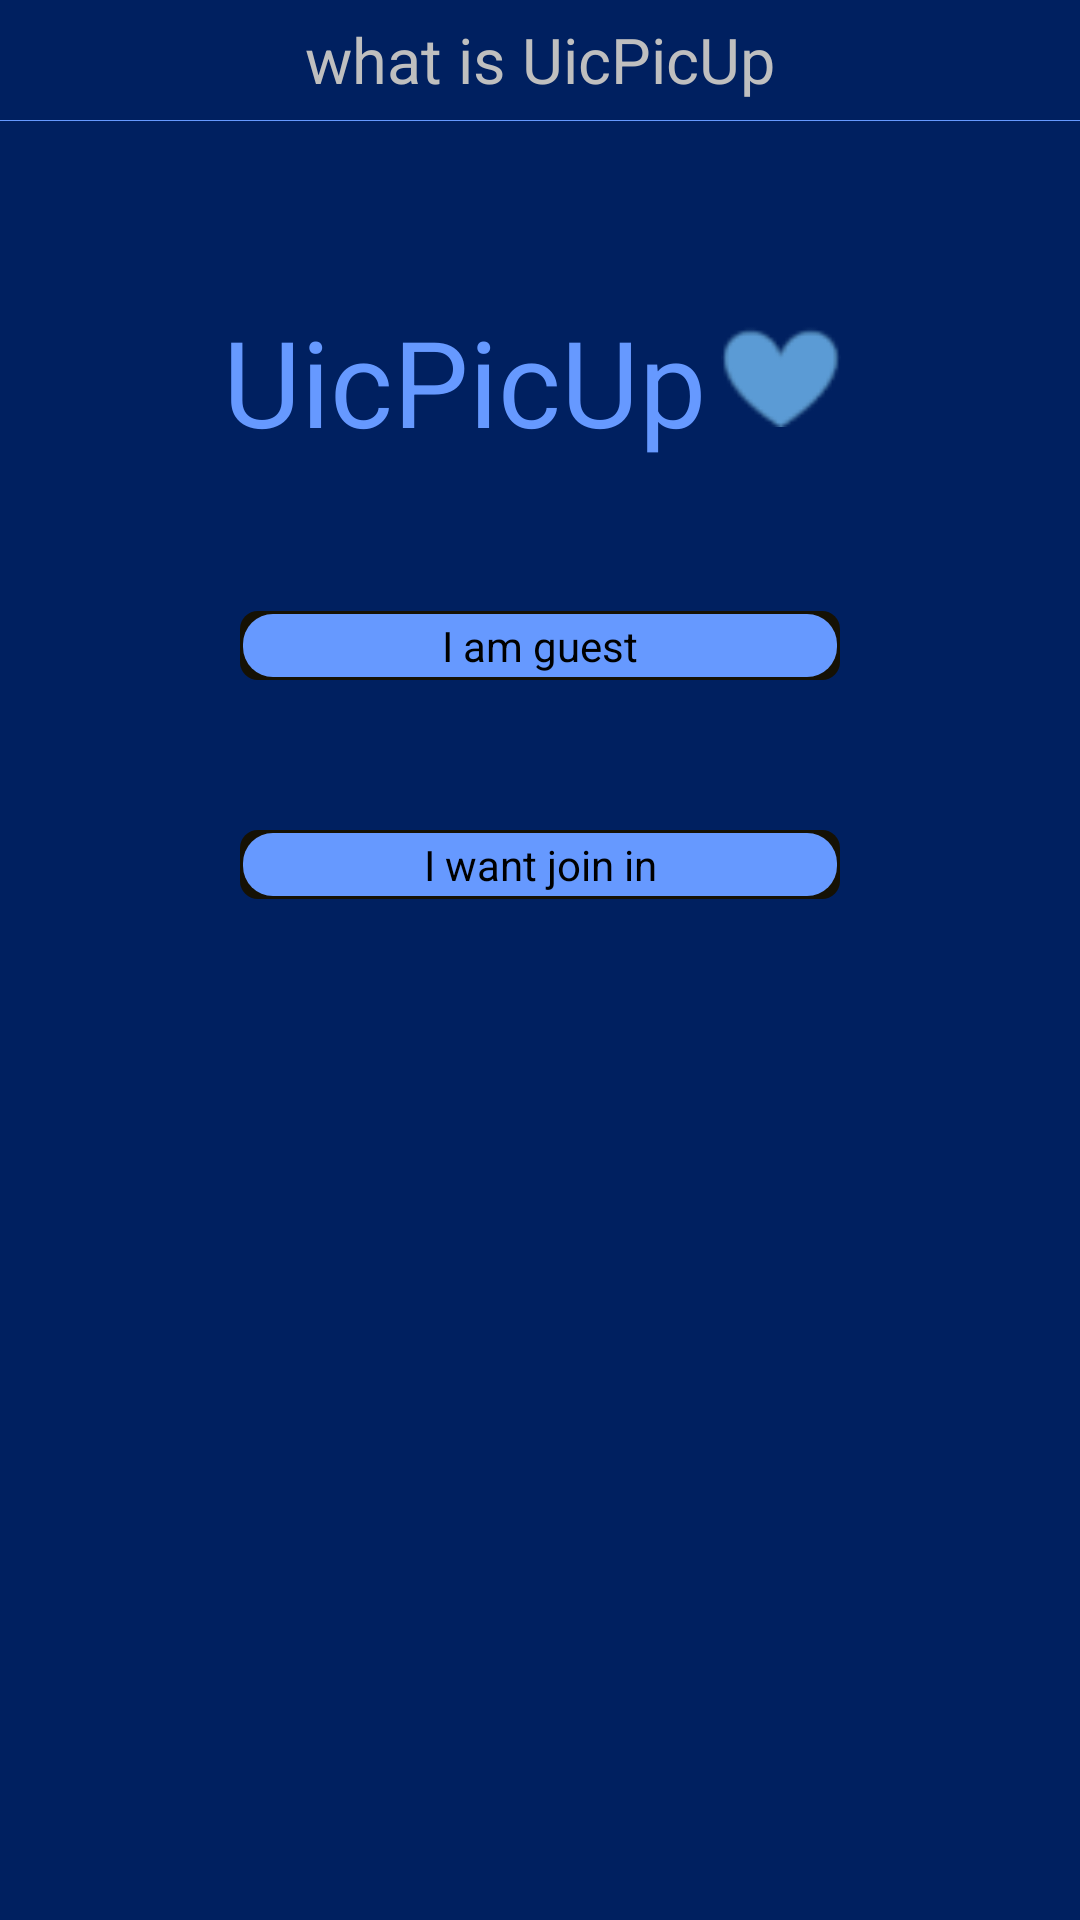

The Android layout XML behind this screen, and the referenced resources:
<!-- AndroidManifest.xml: application theme AppTheme -->
<!-- res/layout/activity2_main.xml -->
<RelativeLayout xmlns:android="http://schemas.android.com/apk/res/android"
    android:layout_width="fill_parent"
    android:layout_height="fill_parent"
    android:background="@drawable/background" >

    <TextView
        android:id="@+id/tv_what"
        android:layout_width="fill_parent"
        android:layout_height="40dp"
        android:gravity="center"
        android:text="what is UicPicUp"
        android:textColor="#BFBFBF"
        android:textSize="21dp" />

    <View
        android:id="@+id/view"
        android:layout_width="fill_parent"
        android:layout_height="0.1dp"
        android:layout_below="@id/tv_what"
        android:background="#6699FF" />

    <LinearLayout
        android:layout_width="fill_parent"
        android:layout_height="fill_parent"
        android:layout_below="@id/view"
        android:orientation="vertical"
        android:paddingTop="60dp" >

        <LinearLayout
            android:layout_width="wrap_content"
            android:layout_height="wrap_content"
               android:layout_gravity="center"
            android:orientation="horizontal" >

            <TextView
                android:layout_width="wrap_content"
                android:layout_height="wrap_content"
                android:text="UicPicUp"
                android:textColor="#6699ff"
                android:textSize="40dp"
               />

            <ImageView 
                  android:layout_width="40dp"
                android:layout_height="40dp"
                android:layout_margin="5dp"
                android:src="@drawable/love"
                />
        </LinearLayout>
        
       <Button 
           android:id="@+id/bt_guest"
               android:layout_width="200dp"
            android:layout_height="wrap_content"
            android:layout_marginTop="50dp"
            android:background="@drawable/buttonstyle"
            android:text="I am guest"
            android:layout_gravity="center"
           />
         <Button 
             android:id="@+id/bt_join"
               android:layout_width="200dp"
            android:layout_height="wrap_content"
            android:layout_marginTop="50dp"
            android:background="@drawable/buttonstyle"
            android:text="I want join in"
            android:layout_gravity="center"
           />
    </LinearLayout>

</RelativeLayout>
<!-- resources referenced by this layout -->
<resources>
  <!-- drawable background: png bitmap (drawable-hdpi, 275 bytes) -->
  <!-- drawable buttonstyle (drawable) -->
  <?xml version="1.0" encoding="UTF-8"?>
    
  <layer-list xmlns:android="http://schemas.android.com/apk/res/android">   
  <item>   
    <shape>   
      <solid android:color="#151104" />   
      <corners android:radius="6dp" />    
         
    </shape>   
  </item>   
    
  <item android:bottom="1dp" android:right="1dp" android:top="1dp" android:left="1dp">   
       <shape>   
      <gradient android:startColor="#6699ff" android:centerColor="#6699ff" 
      android:endColor="#6699ff" android:type="linear" android:angle="90"  
      android:centerX="0.5" android:centerY="0.5" />  
     
      <padding android:left="2dp" android:top="2dp" android:right="2dp"  
      android:bottom="2dp" />  
     
      <corners android:radius="10dp" />    
       </shape>	 
  </item>  
  </layer-list>
  <!-- drawable love: png bitmap (drawable-hdpi, 1045 bytes) -->
  <style name="AppTheme" parent="AppBaseTheme">
          
      </style>
  <style name="AppBaseTheme" parent="android:Theme.Light">
          
      </style>
</resources>
